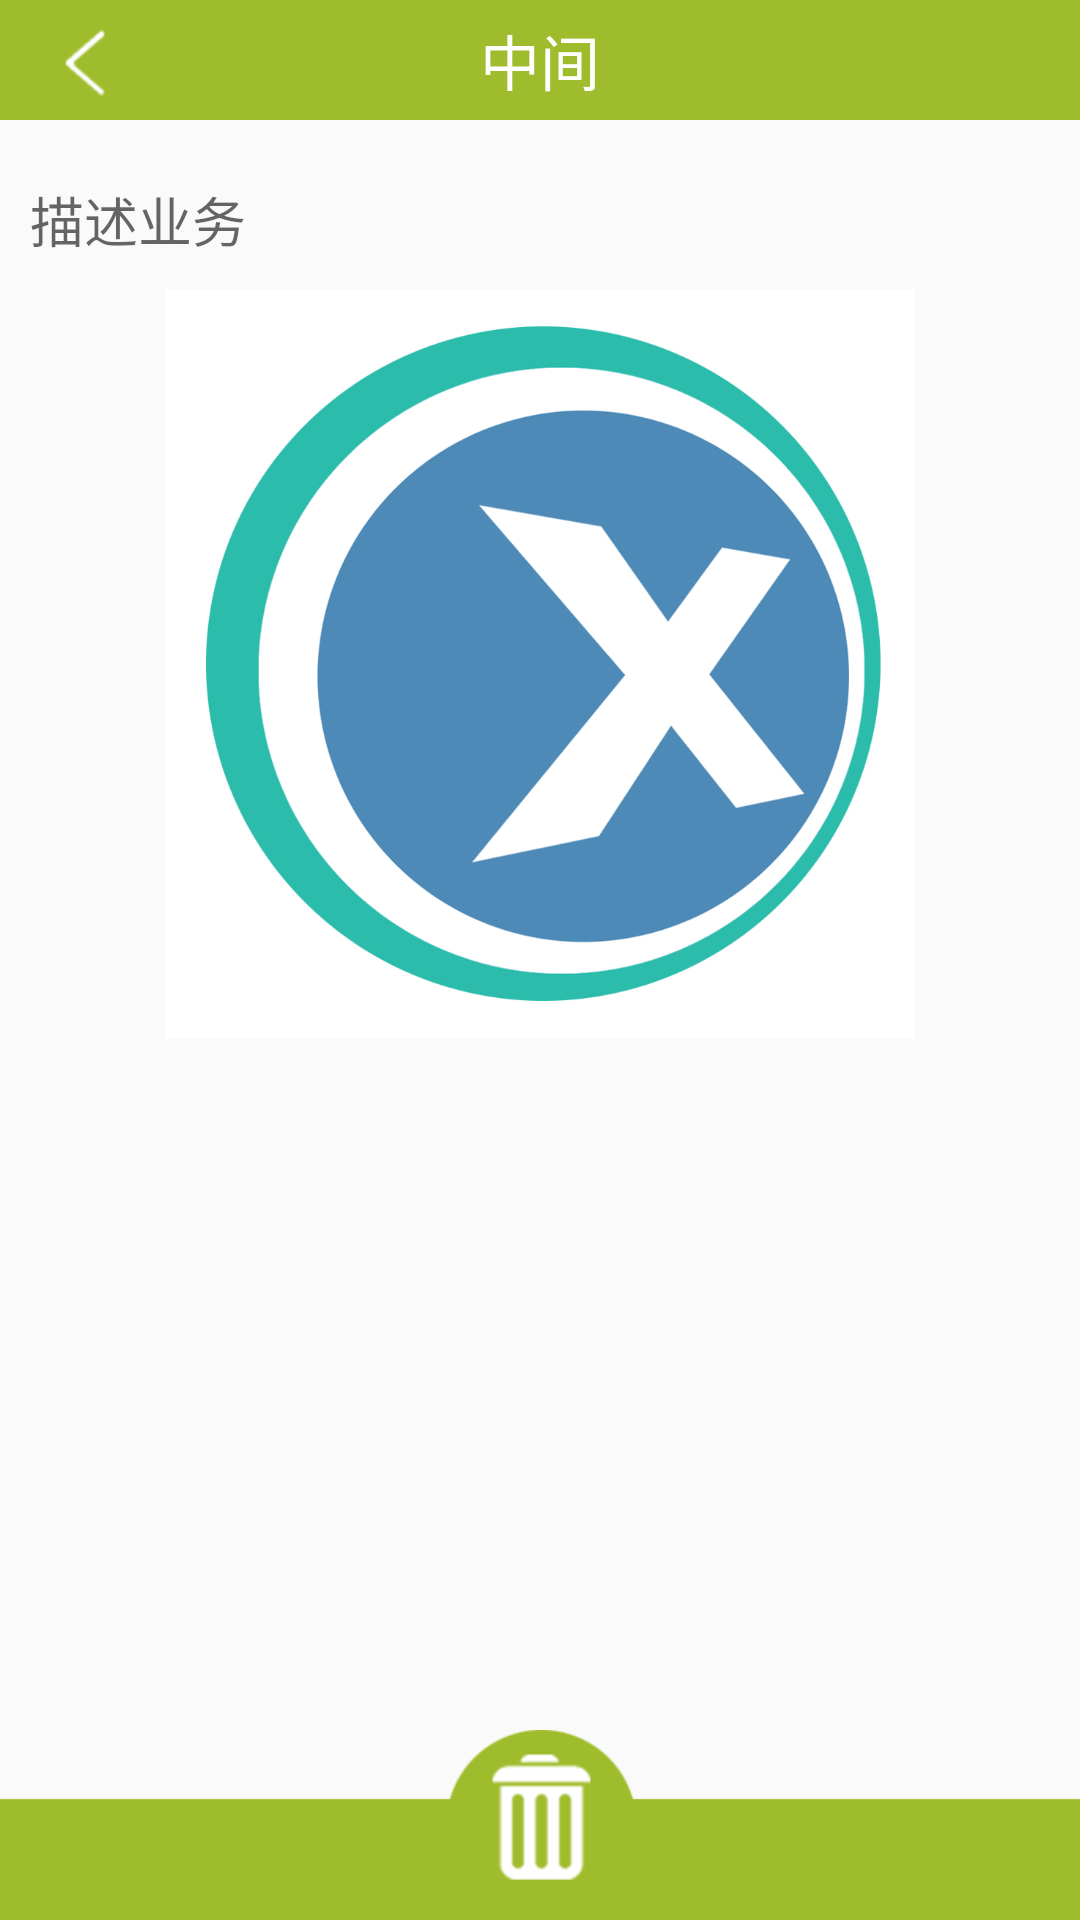

Android layout source for this screen:
<!-- AndroidManifest.xml: application theme AppTheme -->
<!-- res/layout/activity_addbusiness.xml -->
<?xml version="1.0" encoding="utf-8"?>
<LinearLayout xmlns:android="http://schemas.android.com/apk/res/android"
    xmlns:fresco="http://schemas.android.com/apk/res-auto"
    android:orientation="vertical" android:layout_width="match_parent"
    android:layout_height="match_parent"
    android:id="@+id/addbusiness">

    <include layout="@layout/layout_head"/>

    <RelativeLayout
        android:layout_width="match_parent"
        android:layout_height="wrap_content">

        <android.support.v7.widget.AppCompatEditText
            android:layout_marginTop="20dp"
            android:id="@+id/et_business"
            android:layout_width="match_parent"
            android:paddingLeft="10dp"
            android:paddingRight="10dp"
            android:layout_height="wrap_content"
            android:textColor="@color/colorFont"
            android:background="@null"
            android:hint="描述业务"/>


        <ImageView
            android:layout_marginTop="10dp"
            android:layout_below="@id/et_business"
            android:layout_centerHorizontal="true"
            android:layout_gravity="center"
            android:id="@+id/iv_business"
            android:layout_width="250dp"
            android:layout_height="250dp"
            android:src="@mipmap/ic_launcher"/>



        <ImageView
            android:id="@+id/iv_delete"
            android:layout_alignParentBottom="true"
            android:layout_width="match_parent"
            android:scaleType="fitEnd"
            android:layout_height="wrap_content"
            android:src="@mipmap/delete"/>

    </RelativeLayout>




</LinearLayout>
<!-- res/layout/layout_head.xml (included above) -->
<?xml version="1.0" encoding="utf-8"?>
<RelativeLayout xmlns:android="http://schemas.android.com/apk/res/android"
    android:orientation="horizontal" android:layout_width="match_parent"
    android:layout_height="40dp"
    android:background="@color/colorBackGround">

    <android.support.v7.widget.AppCompatTextView
        android:id="@+id/left"
        android:layout_weight="1"
        android:layout_marginLeft="10dp"
        android:layout_centerVertical="true"
        android:layout_width="wrap_content"
        android:layout_height="wrap_content"
        android:background="@mipmap/back_to"/>


    <android.support.v7.widget.AppCompatTextView
        android:id="@+id/middle"
        android:layout_weight="1"
        android:layout_marginLeft="10dp"
        android:layout_centerInParent="true"
        android:gravity="center"
        android:layout_gravity="center"
        android:layout_width="wrap_content"
        android:layout_height="wrap_content"
        android:textColor="@android:color/white"
        android:textSize="20sp"
        android:text="中间"/>


    <android.support.v7.widget.AppCompatTextView
        android:visibility="gone"
        android:id="@+id/right"
        android:layout_weight="1"
        android:layout_alignParentRight="true"
        android:layout_marginLeft="10dp"
        android:gravity="center"
        android:layout_centerVertical="true"
        android:layout_gravity="center"
        android:layout_width="wrap_content"
        android:layout_height="wrap_content"
        android:layout_marginRight="10dp"
        android:textSize="16sp"
        android:textColor="@android:color/white"
        android:text="右边"/>


</RelativeLayout>
<!-- resources referenced by this layout -->
<resources>
  <color name="colorBackGround">#9fbc2c</color>
  <color name="colorFont">#959593</color>
  <!-- mipmap back_to: png bitmap (mipmap-hdpi, 1154 bytes) -->
  <!-- mipmap delete: png bitmap (mipmap-hdpi, 6858 bytes) -->
  <!-- mipmap ic_launcher: jpg bitmap (mipmap-hdpi, 230629 bytes) -->
  <style name="AppTheme" parent="Theme.AppCompat.Light.NoActionBar">
          
          <item name="colorPrimary">@color/colorPrimary</item>
          <item name="colorPrimaryDark">@color/colorPrimaryDark</item>
          <item name="colorAccent">@color/colorAccent</item>
      </style>
  <color name="colorPrimary">#3F51B5</color>
  <color name="colorPrimaryDark">#303F9F</color>
  <color name="colorAccent">#FF4081</color>
</resources>
